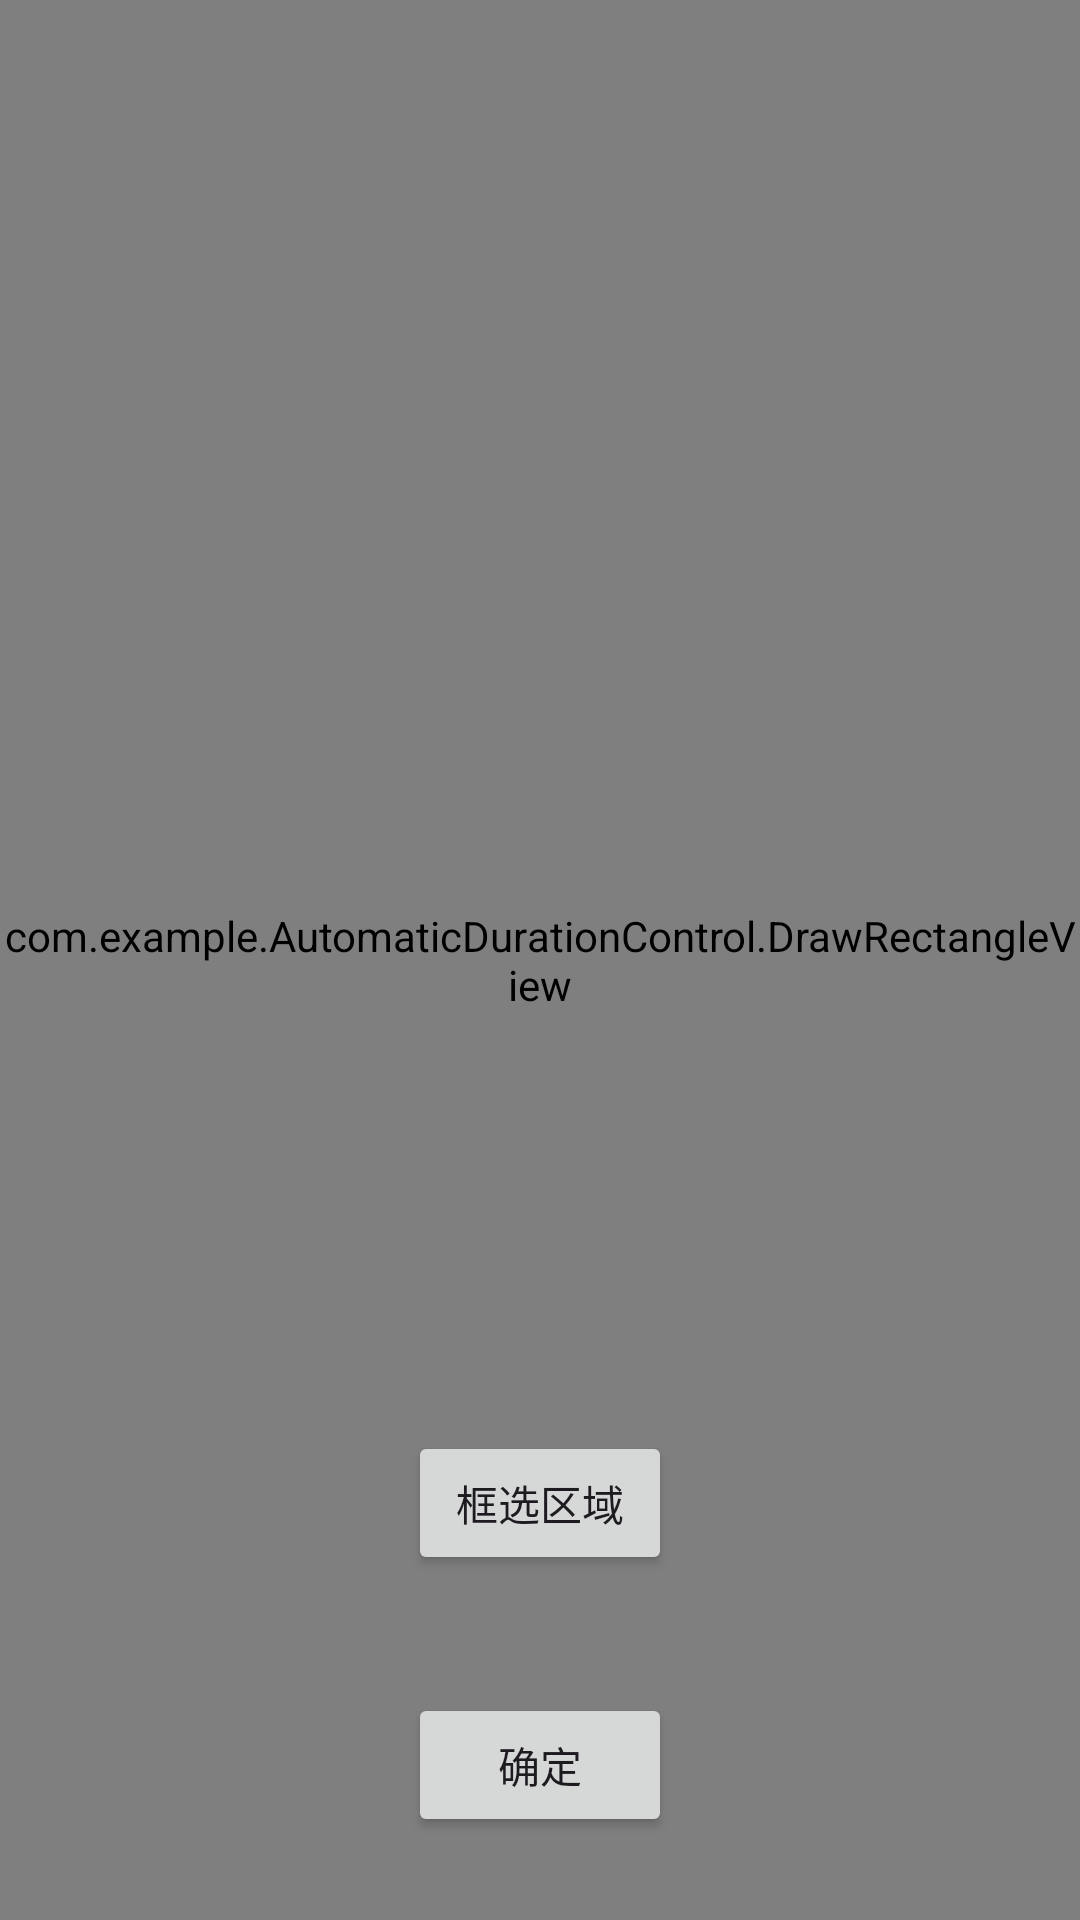

Here is an Android app screen rendered from its layout file. Give the layout XML and the strings, colors and styles it references.
<!-- AndroidManifest.xml: application theme Theme.自动刷时长器 -->
<!-- res/layout/layout_floating_add_rectangle_area.xml -->
<?xml version="1.0" encoding="utf-8"?>
<androidx.constraintlayout.widget.ConstraintLayout xmlns:android="http://schemas.android.com/apk/res/android"
    xmlns:app="http://schemas.android.com/apk/res-auto"
    xmlns:tools="http://schemas.android.com/tools"
    android:layout_width="match_parent"
    android:layout_height="match_parent"
    android:background="#5000FF00">

    <com.example.AutomaticDurationControl.DrawRectangleView
        android:id="@+id/View_drawRectangleArea"
        android:layout_width="match_parent"
        android:layout_height="match_parent" />

    <Button
        android:id="@+id/Button_Sure"
        android:layout_width="wrap_content"
        android:layout_height="wrap_content"
        android:text="确定"
        app:layout_constraintBottom_toBottomOf="parent"
        app:layout_constraintEnd_toEndOf="parent"
        app:layout_constraintStart_toStartOf="parent"
        app:layout_constraintTop_toTopOf="parent"
        app:layout_constraintVertical_bias="0.953" />

    <Button
        android:id="@+id/Button_SelectArea"
        android:layout_width="wrap_content"
        android:layout_height="wrap_content"
        android:text="框选区域"
        app:layout_constraintBottom_toBottomOf="parent"
        app:layout_constraintEnd_toEndOf="parent"
        app:layout_constraintStart_toStartOf="parent"
        app:layout_constraintTop_toTopOf="parent"
        app:layout_constraintVertical_bias="0.806"
        tools:visibility="invisible" />
</androidx.constraintlayout.widget.ConstraintLayout>
<!-- resources referenced by this layout -->
<resources>
  <style name="Theme.自动刷时长器" parent="Base.Theme.自动刷时长器" />
  <style name="Base.Theme.自动刷时长器" parent="Theme.Material3.DayNight.NoActionBar">
          
          
      </style>
</resources>
